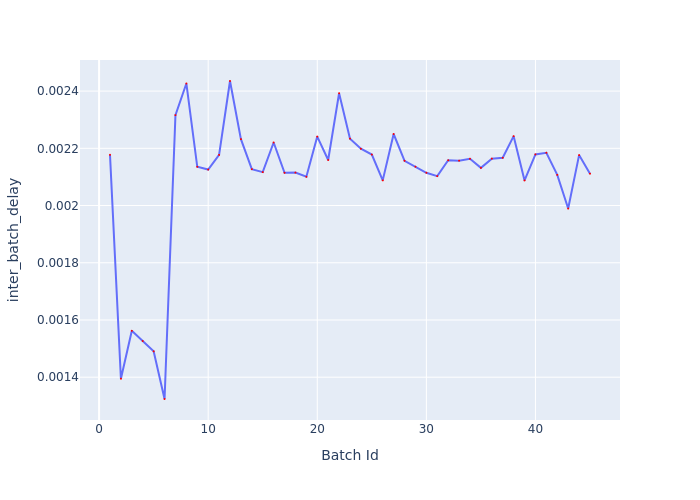

Values plotted in this chart, from the file beside it:
Batch Id, inter_batch_delay
1, 0.002177
2, 0.001395
3, 0.001562
4, 0.001526
5, 0.00149
6, 0.001324
7, 0.002316
8, 0.002427
9, 0.002135
10, 0.002126
11, 0.002177
12, 0.002435
13, 0.002232
14, 0.002127
15, 0.002117
16, 0.00222
17, 0.002114
18, 0.002115
19, 0.0021
20, 0.002241
21, 0.002159
22, 0.002392
23, 0.002234
24, 0.002199
25, 0.002178
26, 0.002088
27, 0.00225
28, 0.002156
29, 0.002136
30, 0.002114
31, 0.002103
32, 0.002158
33, 0.002157
34, 0.002163
35, 0.002132
36, 0.002164
37, 0.002167
38, 0.002242
39, 0.002088
40, 0.002179
41, 0.002185
42, 0.002107
43, 0.001989
44, 0.002176
45, 0.002111
